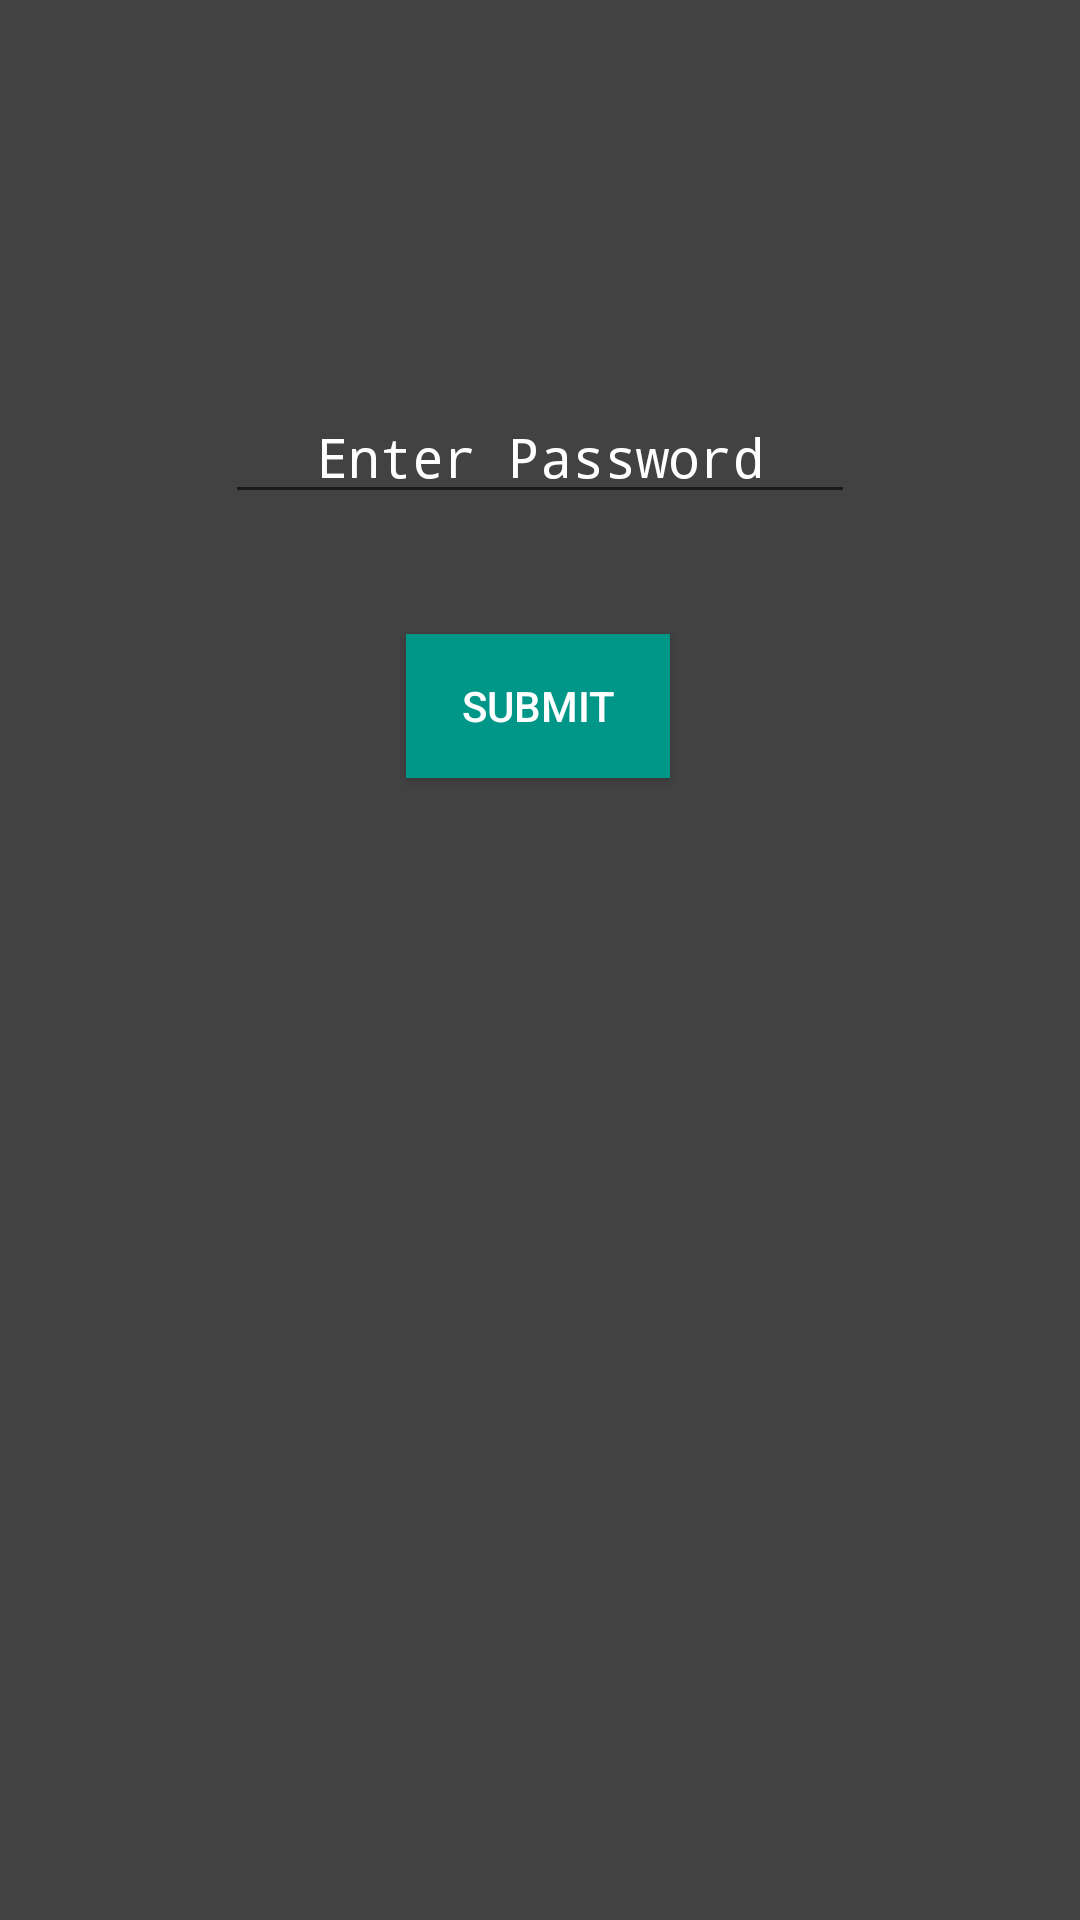

This screen was rendered from an Android layout file. Write that file and the resources it references.
<!-- AndroidManifest.xml: application theme AppTheme -->
<!-- res/layout/fragment_authentication.xml -->
<?xml version="1.0" encoding="utf-8"?>
<FrameLayout xmlns:android="http://schemas.android.com/apk/res/android"
    xmlns:app="http://schemas.android.com/apk/res-auto"
    xmlns:tools="http://schemas.android.com/tools"
    android:layout_width="match_parent"
    android:layout_height="match_parent"
    android:id="@+id/authenticationFragment"
    tools:context=".controller.AuthenticationFragment">

    <androidx.constraintlayout.widget.ConstraintLayout
        android:id="@+id/constraintLayout"
        android:layout_width="match_parent"
        android:layout_height="match_parent"
        tools:layout_editor_absoluteX="0dp"
        tools:layout_editor_absoluteY="16dp">

        <Button
            style="@style/Widget.AppCompat.Button.Colored"
            android:background="@color/colorButtonBlue"
            android:id="@+id/submitPassword"
            android:layout_width="wrap_content"
            android:layout_height="wrap_content"
            android:layout_marginTop="40dp"
            android:text="Submit"
            app:layout_constraintEnd_toEndOf="parent"
            app:layout_constraintHorizontal_bias="0.498"
            app:layout_constraintStart_toStartOf="parent"
            app:layout_constraintTop_toBottomOf="@+id/passwordInput" />

        <EditText
            android:id="@+id/passwordInput"
            android:layout_width="wrap_content"
            android:layout_height="wrap_content"
            android:layout_marginTop="40dp"
            android:layout_marginEnd="8dp"
            android:layout_marginRight="8dp"
            android:ems="10"
            android:hint="Enter Password"
            android:gravity="center"
            android:inputType="textPassword"
            android:textColor="@color/colorWhite"
            android:textColorHint="@color/colorWhite"
            app:layout_constraintEnd_toEndOf="parent"
            app:layout_constraintHorizontal_bias="0.527"
            app:layout_constraintStart_toStartOf="parent"
            app:layout_constraintTop_toBottomOf="@+id/nameDisplay" />

        <TextView
            android:id="@+id/nameDisplay"
            android:layout_width="354dp"
            android:layout_height="50dp"
            android:layout_marginTop="40dp"
            android:gravity="center"
            android:textColor="@color/colorWhite"
            android:textSize="18sp"
            app:layout_constraintEnd_toEndOf="parent"
            app:layout_constraintHorizontal_bias="0.502"
            app:layout_constraintStart_toStartOf="parent"
            app:layout_constraintTop_toTopOf="parent" />


    </androidx.constraintlayout.widget.ConstraintLayout>

</FrameLayout>
<!-- resources referenced by this layout -->
<resources>
  <color name="colorButtonBlue">#009688</color>
  <color name="colorWhite">#FFFFFF</color>
  <style name="AppTheme" parent="Theme.AppCompat.DayNight.DarkActionBar">
          
          <item name="colorPrimary">@color/colorPrimaryDark</item>
          <item name="colorPrimaryDark">@color/colorPrimary</item>
          <item name="colorAccent">@color/colorAccent</item>
          <item name="android:actionMenuTextColor">@color/colorWhite</item>
          <item name="android:windowBackground">@color/colorPrimary</item>
      </style>
  <color name="colorPrimaryDark">#212121</color>
  <color name="colorPrimary">#424242</color>
  <color name="colorAccent">#424242</color>
</resources>
